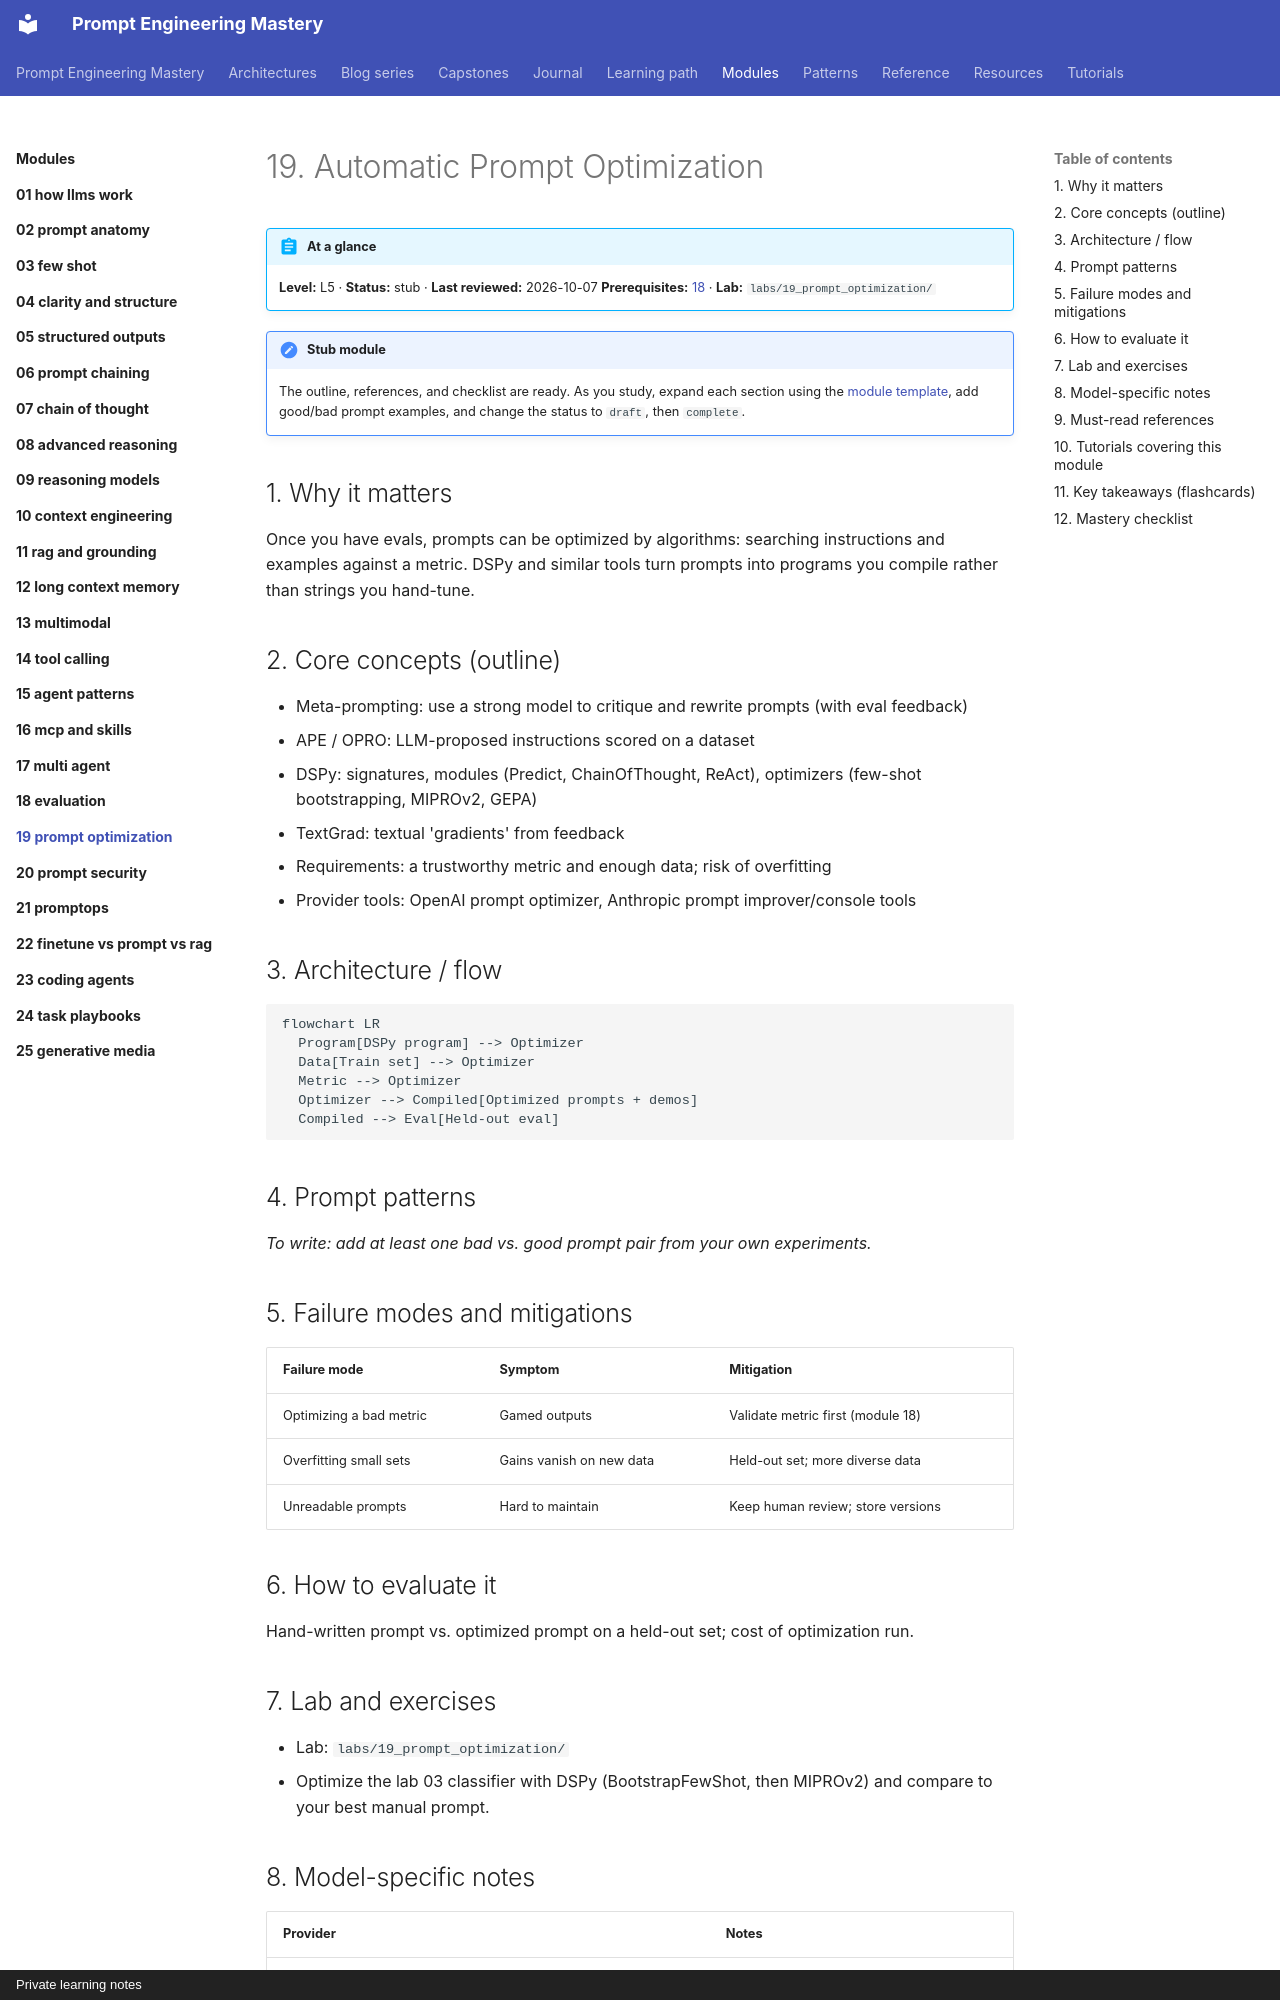

repository: atutorial5891-design/promptEngineering · page: modules/19-prompt-optimization/index.html · generator: mkdocs · copyright: Private learning notes

---
tags:
  - L5
  - optimization
---

# 19. Automatic Prompt Optimization

!!! abstract "At a glance"
    **Level:** L5 · **Status:** stub · **Last reviewed:** 2026-10-07
    **Prerequisites:** [18](../18-evaluation/index.md) · **Lab:** `labs/19_prompt_optimization/`

!!! note "Stub module"
    The outline, references, and checklist are ready. As you study, expand each section using the [module template](../../templates/module-design-doc.md), add good/bad prompt examples, and change the status to `draft`, then `complete`.

## 1. Why it matters

Once you have evals, prompts can be optimized by algorithms: searching instructions and examples against a metric. DSPy and similar tools turn prompts into programs you compile rather than strings you hand-tune.

## 2. Core concepts (outline)

- Meta-prompting: use a strong model to critique and rewrite prompts (with eval feedback)
- APE / OPRO: LLM-proposed instructions scored on a dataset
- DSPy: signatures, modules (Predict, ChainOfThought, ReAct), optimizers (few-shot bootstrapping, MIPROv2, GEPA)
- TextGrad: textual 'gradients' from feedback
- Requirements: a trustworthy metric and enough data; risk of overfitting
- Provider tools: OpenAI prompt optimizer, Anthropic prompt improver/console tools

## 3. Architecture / flow

```mermaid
flowchart LR
  Program[DSPy program] --> Optimizer
  Data[Train set] --> Optimizer
  Metric --> Optimizer
  Optimizer --> Compiled[Optimized prompts + demos]
  Compiled --> Eval[Held-out eval]
```

## 4. Prompt patterns

*To write: add at least one bad vs. good prompt pair from your own experiments.*

## 5. Failure modes and mitigations

| Failure mode | Symptom | Mitigation |
| --- | --- | --- |
| Optimizing a bad metric | Gamed outputs | Validate metric first (module 18) |
| Overfitting small sets | Gains vanish on new data | Held-out set; more diverse data |
| Unreadable prompts | Hard to maintain | Keep human review; store versions |

## 6. How to evaluate it

Hand-written prompt vs. optimized prompt on a held-out set; cost of optimization run.
